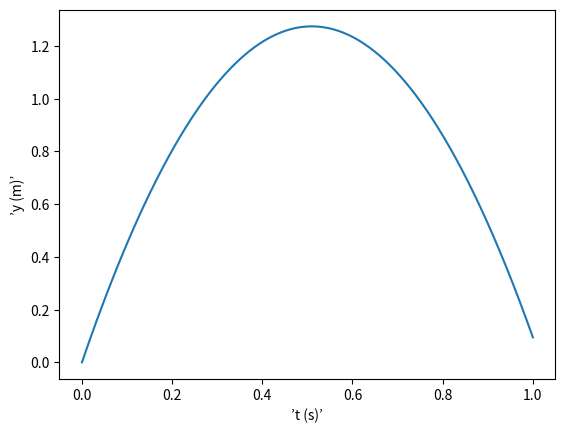

This chart was generated by the following Python code:
from numpy import linspace
import matplotlib.pyplot as plt
v0 =5
g = 9.81
t = linspace(0, 1, 1001)
y = v0*t - 0.5*g*t**2
plt.plot(t, y)
plt.xlabel("’t (s)’")
plt.ylabel("’y (m)’")
plt.show()